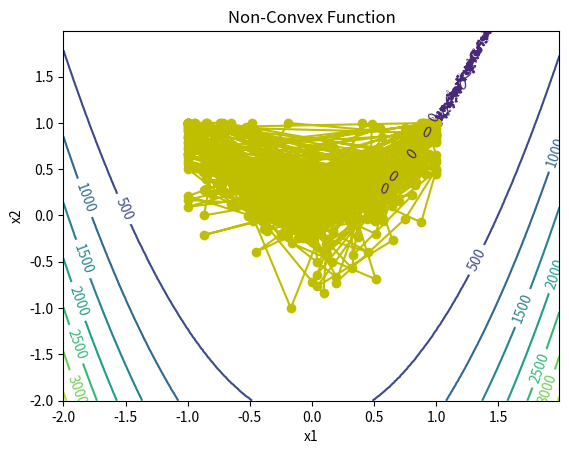
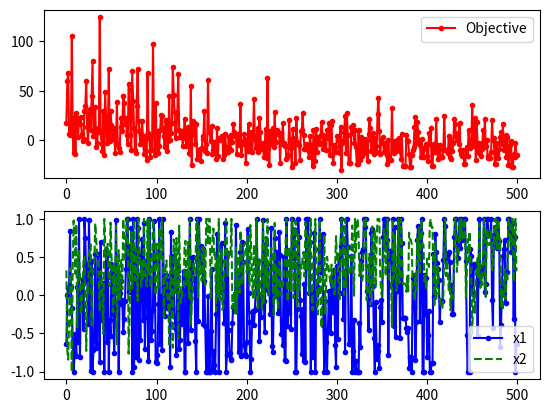

The matplotlib source for these figures, in order:
## Generate a contour plot
# Import some other libraries that we'll need
# matplotlib and numpy packages must also be installed
import numpy as np
import matplotlib.pyplot as plt
import random
import math
from random import seed, gauss

# define objective function
def f(x):
    x1 = x[0]
    x2 = x[1]
    obj = (1 - x2) ** 2 + 100 * (x2 - x1 ** 2) ** 2+ 10*gauss(0,1)
    return obj

# Start location
x_start = [0,0]

# Design variables at mesh points
i1 = np.arange(-2.0, 2.0, 0.01)
i2 = np.arange(-2.0, 2.0, 0.01)
x1m, x2m = np.meshgrid(i1, i2)
fm = np.zeros(x1m.shape)
print(x1m.shape[0])
for i in range(x1m.shape[0]):
    for j in range(x1m.shape[1]):
        fm[i][j] = (1 - x1m[i][j]) ** 2 + 100 * (x2m[i][j] - x1m[i][j] ** 2) ** 2 + gauss(0,1)

# Create a contour plot
plt.figure()
# Specify contour lines
#lines = range(2,52,2)
# Plot contours
CS = plt.contour(x1m, x2m, fm)#,lines)
# Label contours
plt.clabel(CS, inline=1, fontsize=10)
# Add some text to the plot
plt.title('Non-Convex Function')
plt.xlabel('x1')
plt.ylabel('x2')

##################################################
# Simulated Annealing
##################################################
# Number of cycles
n = 500
# Number of trials per cycle
m = 50
# Number of accepted solutions
na = 0.0
# Probability of accepting worse solution at the start
p1 = 0.7
# Probability of accepting worse solution at the end
p50 = 0.001
# Initial temperature
t1 = -1.0/math.log(p1)
# Final temperature
t50 = -1.0/math.log(p50)
# Fractional reduction every cycle
frac = (t50/t1)**(1.0/(n-1.0))
# Initialize x
x = np.zeros((n+1,2))
x[0] = x_start
xi = np.zeros(2)
xi = x_start
na = na + 1.0
# Current best results so far
xc = np.zeros(2)
xc = x[0]
fc = f(xi)
fs = np.zeros(n+1)
fs[0] = fc
# Current temperature
t = t1
iteration_count = 0
# DeltaE Average
DeltaE_avg = 0.0
for i in range(n):
    print('Cycle: ' + str(i) + ' with Temperature: ' + str(t))
    for j in range(m):
        # Generate new trial points
        xi[0] = xc[0] + random.random() - 0.5
        xi[1] = xc[1] + random.random() - 0.5
        # Clip to upper and lower bounds
        xi[0] = max(min(xi[0],1.0),-1.0)
        xi[1] = max(min(xi[1],1.0),-1.0)
        DeltaE = abs(f(xi)-fc)
        iteration_count +=1
        if (f(xi)>fc):
            # Initialize DeltaE_avg if a worse solution was found
            #   on the first iteration
            if (i==0 and j==0): DeltaE_avg = DeltaE
            # objective function is worse
            # generate probability of acceptance
            p = math.exp(-DeltaE/(DeltaE_avg * t))
            # determine whether to accept worse point
            if (random.random()<p):
                # accept the worse solution
                accept = True
            else:
                # don't accept the worse solution
                accept = False
        else:
            # objective function is lower, automatically accept
            accept = True
        if (accept==True):
            # update currently accepted solution
            xc[0] = xi[0]
            xc[1] = xi[1]
            fc = f(xc)
            # increment number of accepted solutions
            na = na + 1.0
            # update DeltaE_avg
            DeltaE_avg = (DeltaE_avg * (na-1.0) +  DeltaE) / na
    # Record the best x values at the end of every cycle
    x[i+1][0] = xc[0]
    x[i+1][1] = xc[1]
    fs[i+1] = fc
    # Lower the temperature for next cycle
    t = frac * t

print(iteration_count)

# print solution
print('Best solution: ' + str(xc))
print('Best objective: ' + str(fc))

plt.plot(x[:,0],x[:,1],'y-o')
#plt.savefig('contour.png')

fig = plt.figure()
ax1 = fig.add_subplot(211)
ax1.plot(fs,'r.-')
ax1.legend(['Objective'])
ax2 = fig.add_subplot(212)
ax2.plot(x[:,0],'b.-')
ax2.plot(x[:,1],'g--')
ax2.legend(['x1','x2'])

# Save the figure as a PNG
#plt.savefig('iterations.png')

plt.show()
